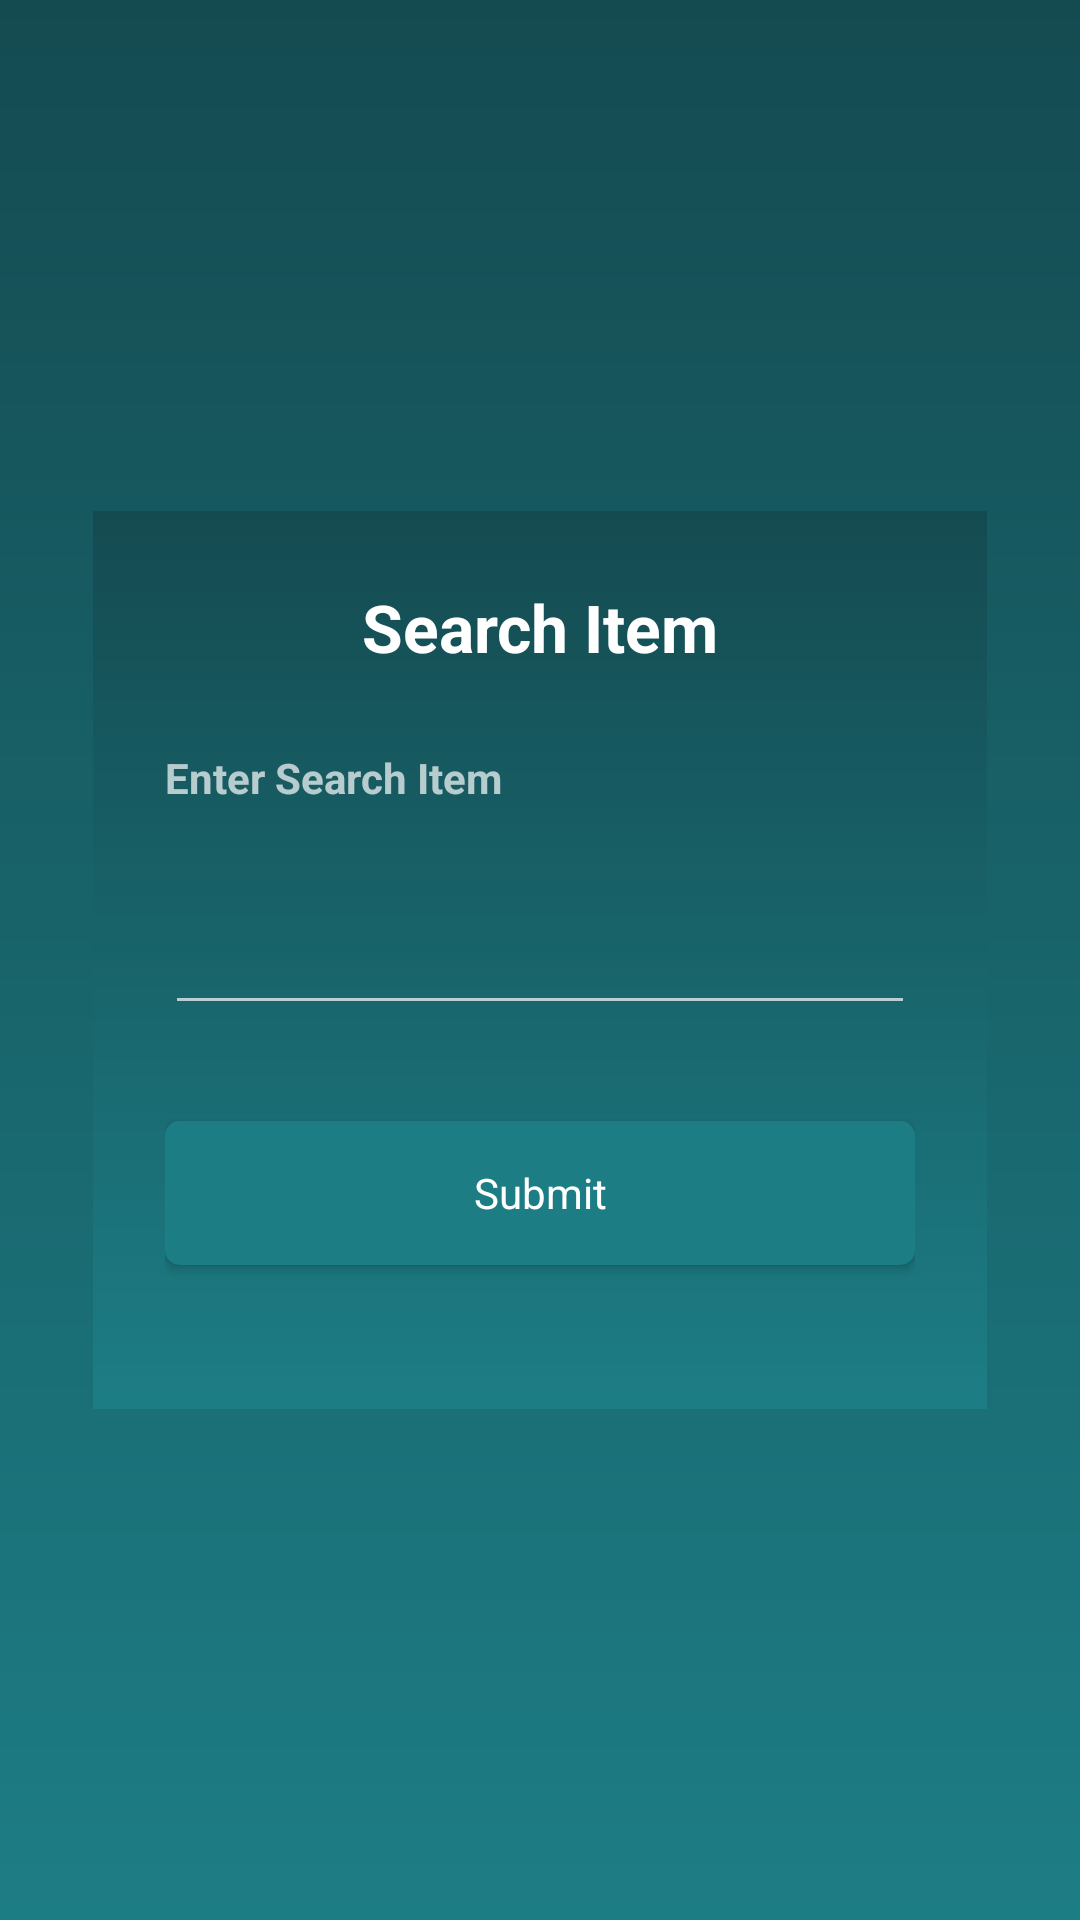

The Android layout XML behind this screen, and the referenced resources:
<!-- AndroidManifest.xml: application theme Theme.FarmerMappingApp -->
<!-- res/layout/searchfeature.xml -->
<?xml version="1.0" encoding="utf-8"?>
<androidx.constraintlayout.widget.ConstraintLayout xmlns:android="http://schemas.android.com/apk/res/android"
    xmlns:tools="http://schemas.android.com/tools"
    android:layout_width="match_parent"
    android:layout_height="match_parent"
    android:background="@drawable/bg"
    xmlns:app="http://schemas.android.com/apk/res-auto">

<LinearLayout
        android:layout_width="wrap_content"
        android:layout_height="wrap_content"
        android:gravity="top"
        android:orientation="vertical"
        android:background="@drawable/bg"
        android:padding="24dp"
        app:layout_constraintBottom_toBottomOf="parent"
        app:layout_constraintEnd_toEndOf="parent"
        app:layout_constraintStart_toStartOf="parent"
        app:layout_constraintTop_toTopOf="parent" >

        <TextView
            android:layout_width="match_parent"
            android:layout_height="wrap_content"
            android:layout_marginBottom="10dp"
            android:gravity="center"
            android:text="Search Item"
            android:textAppearance="@style/TextAppearance.AppCompat.Large"
            android:textColor="@color/white"
            android:textStyle="bold"/>

        <TextView
            android:id="@+id/error"
            android:layout_width="match_parent"
            android:layout_height="wrap_content"
            android:height="16dp"
            android:gravity="center"
            android:text=""
            android:textColor="@color/orange"
            android:textSize="14sp" />

        <LinearLayout
            android:layout_width="match_parent"
            android:layout_height="wrap_content"
            android:orientation="vertical">

            <TextView
                android:id="@+id/searchtitle"
                android:layout_width="wrap_content"
                android:layout_height="wrap_content"
                android:layout_marginBottom="24dp"
                android:height="24dp"
                android:layout_gravity="start"
                android:text="Enter Search Item"
                android:textColor="@color/translucent_white"
                android:textStyle="bold"
                android:textSize="14sp" />

            <LinearLayout
                android:layout_width="match_parent"
                android:layout_height="wrap_content"
                android:layout_marginBottom="8dp"
                android:layout_marginTop="8dp"
                android:background="@drawable/input_green_border"
                android:orientation="horizontal">

                <EditText
                    android:id="@+id/searchId"
                    android:layout_width="0dp"
                    android:layout_height="wrap_content"
                    android:layout_weight="1"
                    android:backgroundTint="@color/translucent_white"
                    android:gravity="center"
                    android:textAppearance="@style/TextAppearance.AppCompat.Body1"
                    android:inputType="number"
                    android:textColor="@color/white"
                    android:textColorHighlight="@color/orange"
                    android:textColorHint="@color/translucent_white"
                    android:textStyle="normal" />

            </LinearLayout>

        </LinearLayout>

        <androidx.appcompat.widget.AppCompatButton
            android:id="@+id/submit"
            android:layout_width="250dp"
            android:layout_height="wrap_content"
            android:layout_gravity="center"
            android:layout_marginTop="24dp"
            android:background="@drawable/button"
            android:text="Submit"
            android:textAppearance="@style/TextAppearance.AppCompat.Body1"
            android:textStyle="normal"
            android:textSize="14sp"
            android:textAllCaps="false"
            android:textColor="@color/white"
            android:layout_marginBottom="24dp" />
    </LinearLayout>
    <ProgressBar
        android:id="@+id/progress"
        android:layout_width="wrap_content"
        android:layout_height="wrap_content"
        app:layout_constraintTop_toTopOf="parent"
        app:layout_constraintBottom_toBottomOf="parent"
        app:layout_constraintLeft_toLeftOf="parent"
        app:layout_constraintRight_toRightOf="parent"
        android:visibility="gone" />
</androidx.constraintlayout.widget.ConstraintLayout>
<!-- resources referenced by this layout -->
<resources>
  <color name="orange">#FF5722</color>
  <color name="translucent_white">#B0FFFFFF</color>
  <color name="white">#FFFFFFFF</color>
  <!-- drawable bg (drawable) -->
  <?xml version="1.0" encoding="utf-8"?>
  <shape android:shape="rectangle" xmlns:android="http://schemas.android.com/apk/res/android">
      <gradient android:startColor="@color/secondary" android:endColor="@color/tertiary" android:angle="-90" />
  </shape>
  <!-- drawable button (drawable) -->
  <?xml version="1.0" encoding="utf-8"?>
  <shape android:shape="rectangle" xmlns:android="http://schemas.android.com/apk/res/android">
      <solid android:color="@color/greenblue" />
      <corners android:radius="5dp"/>
  </shape>
  <style name="Theme.FarmerMappingApp" parent="Theme.MaterialComponents.DayNight.NoActionBar">
          
          <item name="colorPrimary">@color/green</item>
          <item name="android:windowBackground">@drawable/bg</item>
          <item name="colorPrimaryVariant">@color/greenblue</item>
          <item name="colorOnPrimary">@color/white</item>
          
          <item name="colorSecondary">@color/dark_green</item>
          <item name="colorSecondaryVariant">@color/dark_green</item>
          <item name="colorOnSecondary">@color/dark_green</item>
          
          <item name="android:statusBarColor" tools:targetApi="l">?attr/colorPrimaryVariant</item>
          
          <item name="android:spinnerItemStyle">@style/SpinnerItem</item>
          <item name="android:spinnerDropDownItemStyle">@style/SpinnerDropDownItem</item>
      </style>
  <color name="secondary">#144B51</color>
  <color name="tertiary">#1D7D85</color>
  <color name="greenblue">#1D7D85</color>
  <color name="green">#2196F3</color>
  <color name="dark_green">#077E8E</color>
  <style name="SpinnerItem">
          <item name="android:textColor">@color/dark_green</item>
          <item name="android:textSize">12sp</item>
          <item name="android:padding">10dp</item>
      </style>
  <style name="SpinnerDropDownItem">
          <item name="android:textColor">@color/dark_green</item>
          <item name="android:background">@color/white</item>
      </style>
</resources>
